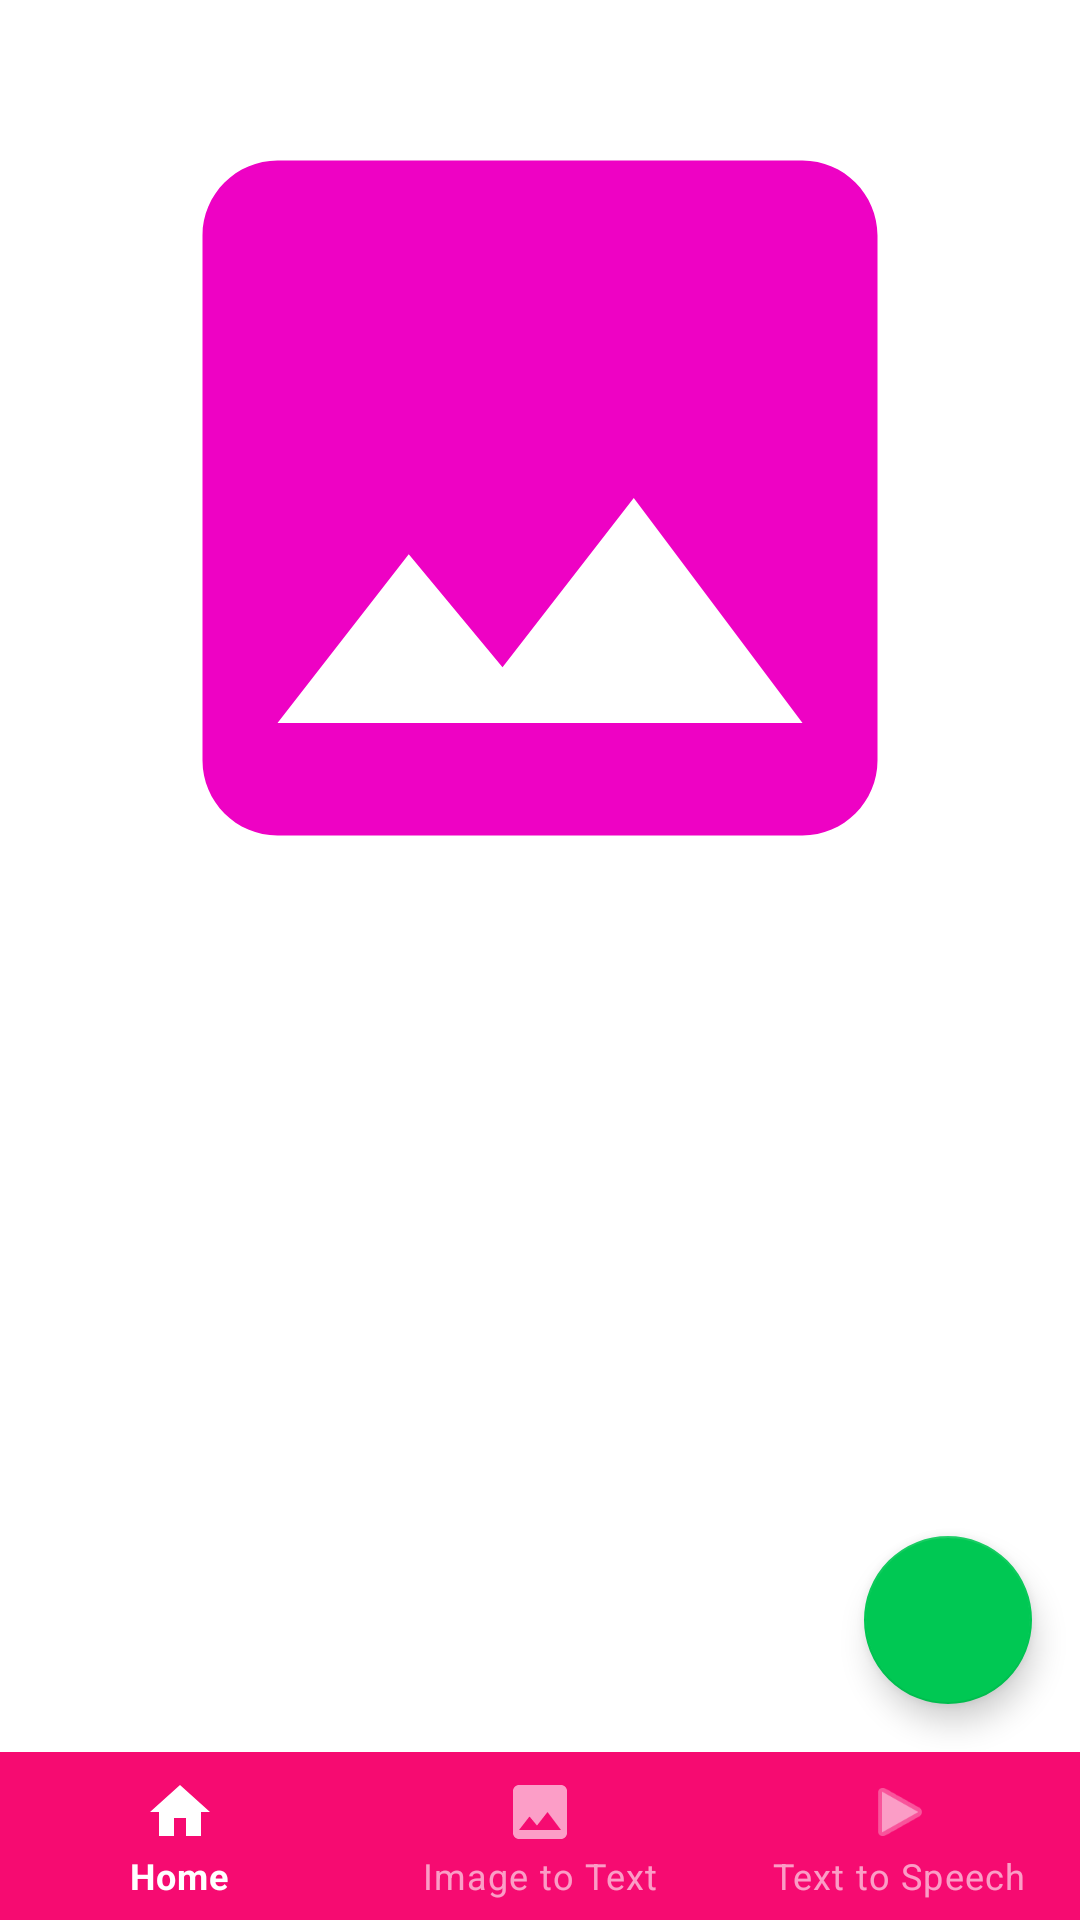

The Android layout XML behind this screen, and the referenced resources:
<!-- AndroidManifest.xml: application theme Theme.Watchmereadit -->
<!-- res/layout/activity_image_to_text.xml -->
<?xml version="1.0" encoding="utf-8"?>
<androidx.constraintlayout.widget.ConstraintLayout xmlns:android="http://schemas.android.com/apk/res/android"
    xmlns:app="http://schemas.android.com/apk/res-auto"
    xmlns:tools="http://schemas.android.com/tools"
    android:layout_width="match_parent"
    android:layout_height="match_parent"
    tools:context=".ImageToTextActivity">


    <ImageView
        android:id="@+id/imageView"
        android:layout_width="300dp"
        android:layout_height="300dp"
        android:layout_gravity="center_horizontal"
        android:layout_marginTop="16dp"
        android:scaleType="fitCenter"
        app:layout_constraintEnd_toEndOf="parent"
        app:layout_constraintStart_toStartOf="parent"
        app:layout_constraintTop_toTopOf="parent"
        app:srcCompat="@drawable/ic_baseline_image_24" />

    <ScrollView
        android:layout_width="0dp"
        android:layout_height="0dp"
        android:layout_marginStart="32dp"
        android:layout_marginTop="16dp"
        android:layout_marginEnd="32dp"
        android:layout_marginBottom="16dp"
        app:layout_constraintBottom_toTopOf="@+id/linearLayout3"
        app:layout_constraintEnd_toEndOf="parent"
        app:layout_constraintStart_toStartOf="parent"
        app:layout_constraintTop_toBottomOf="@+id/imageView">

        <TextView
            android:id="@+id/detectedTextView"
            android:layout_width="match_parent"
            android:layout_height="wrap_content"
            android:layout_gravity="center_horizontal"
            android:layout_marginTop="16dp"
            app:layout_constraintEnd_toEndOf="parent"
            app:layout_constraintStart_toStartOf="parent"
            app:layout_constraintTop_toBottomOf="@+id/imageView" />

    </ScrollView>

    <LinearLayout
        android:id="@+id/linearLayout3"
        android:layout_width="match_parent"
        android:layout_height="wrap_content"
        app:layout_constraintBottom_toBottomOf="parent">

        <com.google.android.material.bottomnavigation.BottomNavigationView
            android:id="@+id/bottom_navigation"
            style="@style/Widget.MaterialComponents.BottomNavigationView.Colored"
            android:layout_width="match_parent"
            android:layout_height="wrap_content"
            app:menu="@menu/bottom_navigation_menu" />

    </LinearLayout>

    <com.google.android.material.floatingactionbutton.FloatingActionButton
        android:id="@+id/readTextButton"
        android:layout_width="wrap_content"
        android:layout_height="wrap_content"
        android:layout_gravity="bottom|right"
        android:layout_margin="16dp"
        android:layout_marginEnd="16dp"
        android:layout_marginBottom="16dp"
        android:contentDescription="@string/takePhotoButton"
        app:layout_constraintBottom_toTopOf="@+id/linearLayout3"
        app:layout_constraintEnd_toEndOf="parent"
        app:srcCompat="@drawable/ic_baseline_photo_camera_24" />

</androidx.constraintlayout.widget.ConstraintLayout>
<!-- resources referenced by this layout -->
<resources>
  <!-- drawable ic_baseline_image_24 (drawable) -->
  <vector android:height="24dp" android:tint="#EE02C4"
      android:viewportHeight="24" android:viewportWidth="24"
      android:width="24dp" xmlns:android="http://schemas.android.com/apk/res/android">
      <path android:fillColor="@android:color/white" android:pathData="M21,19V5c0,-1.1 -0.9,-2 -2,-2H5c-1.1,0 -2,0.9 -2,2v14c0,1.1 0.9,2 2,2h14c1.1,0 2,-0.9 2,-2zM8.5,13.5l2.5,3.01L14.5,12l4.5,6H5l3.5,-4.5z"/>
  </vector>
  <style name="Theme.Watchmereadit" parent="Theme.MaterialComponents.DayNight.DarkActionBar">
          
          <item name="colorPrimary">@color/pink_500</item>
          <item name="colorPrimaryVariant">@color/pink_700</item>
          <item name="colorOnPrimary">@color/white</item>
          
          <item name="colorSecondary">@color/green_A700</item>
          <item name="colorSecondaryVariant">@color/green_700</item>
          <item name="colorOnSecondary">@color/white</item>
          
          <item name="android:statusBarColor" tools:targetApi="l">?attr/colorPrimaryVariant</item>
          
      </style>
  <color name="pink_500">#f60b71</color>
  <color name="pink_700">#CE0867</color>
  <color name="white">#FFFFFFFF</color>
  <color name="green_A700">#00C853</color>
  <color name="green_700">#00a13c</color>
</resources>
